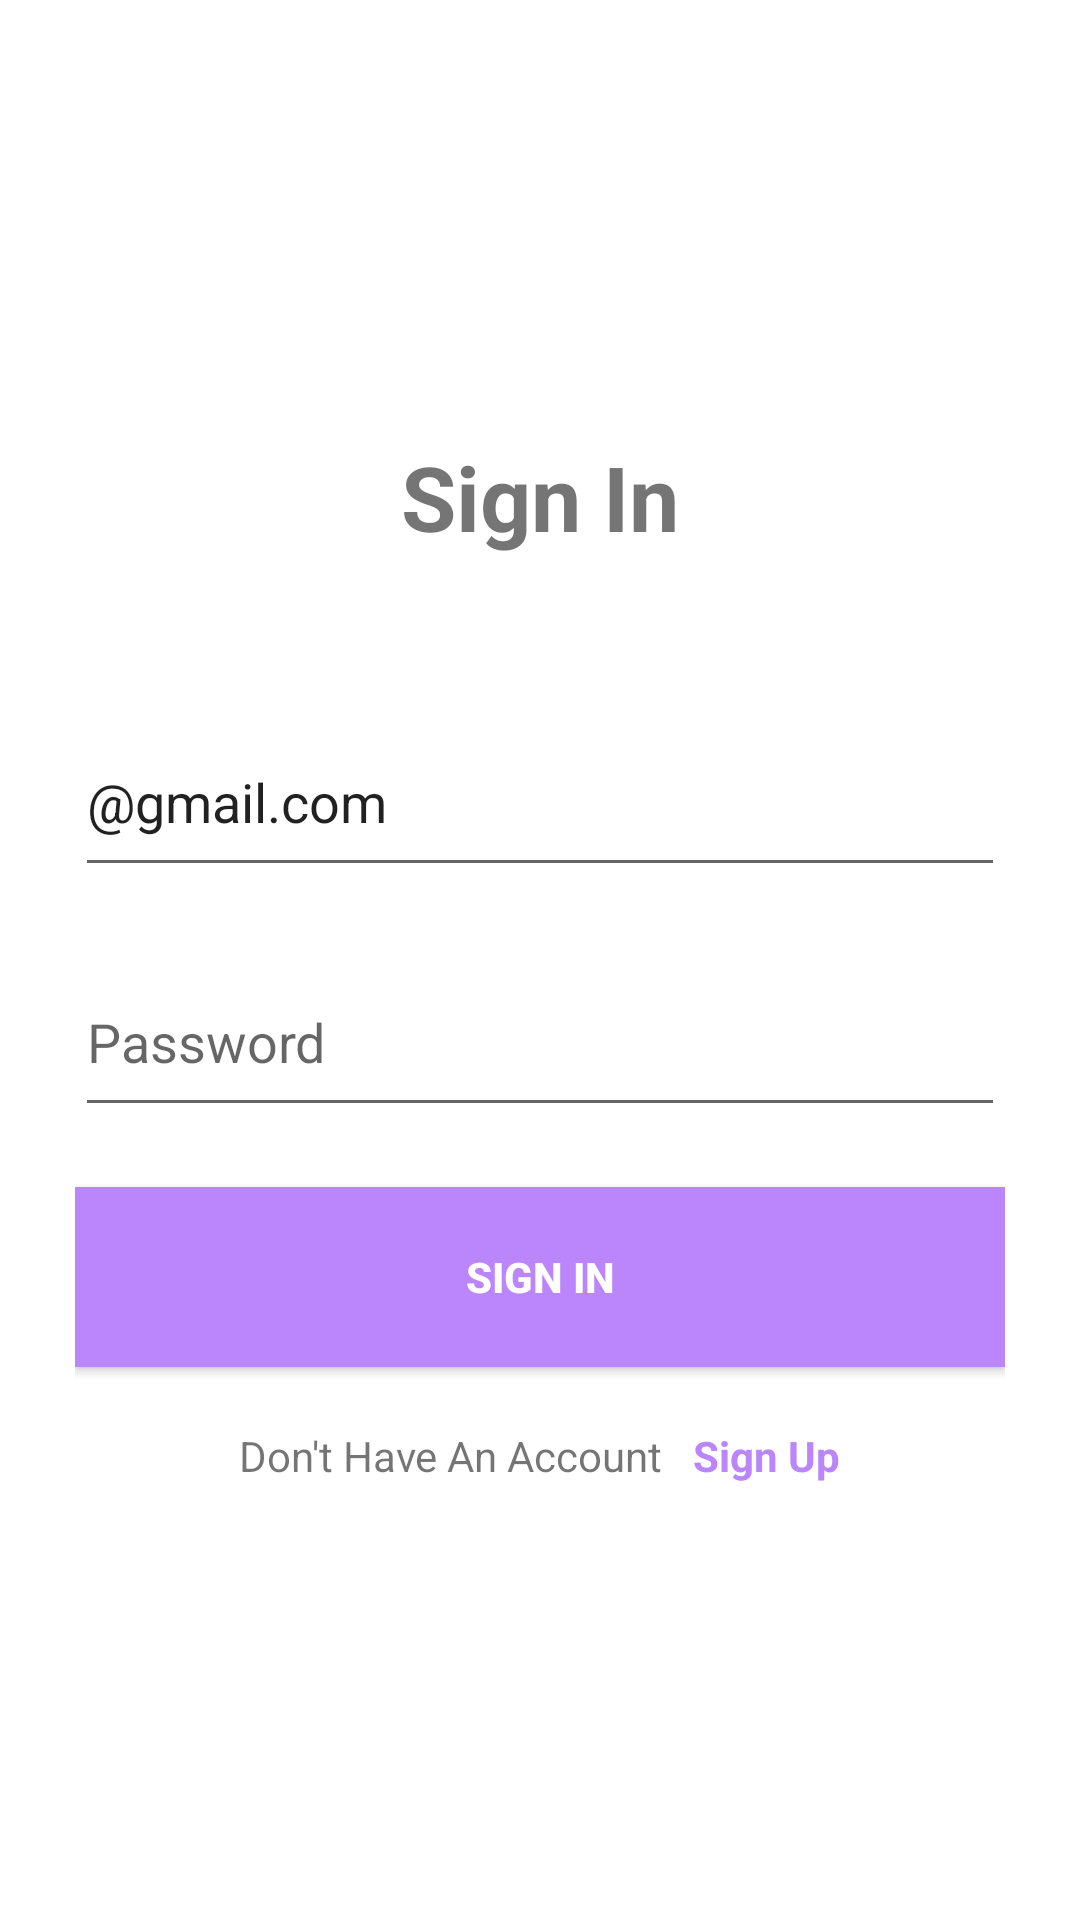

Layout XML and referenced resources for this Android screen:
<!-- AndroidManifest.xml: application theme Theme.UniApp -->
<!-- res/layout/sign_in_activity.xml -->
<?xml version="1.0" encoding="utf-8"?>
<LinearLayout xmlns:android="http://schemas.android.com/apk/res/android"
    xmlns:tools="http://schemas.android.com/tools"
    android:layout_width="match_parent"
    android:layout_height="match_parent"
    android:padding="25dp"
    android:gravity="center"
    android:orientation="vertical"
    tools:context=".sign_in_activity">

    <TextView
        android:layout_width="wrap_content"
        android:layout_height="wrap_content"
        android:text="Sign In"
        android:textSize="30sp"
        android:layout_marginBottom="50dp"
        android:textStyle="bold"/>

    <EditText
        android:layout_width="match_parent"
        android:layout_height="60dp"
        android:layout_marginBottom="20dp"
        android:hint="E-mail"
        android:text="@string/email_suffix"/>

    <EditText
        android:layout_width="match_parent"
        android:layout_height="60dp"
        android:layout_marginBottom="20dp"
        android:hint="Password"/>

    <Button
        android:id="@+id/signIn"
        android:layout_width="match_parent"
        android:layout_height="60dp"
        android:layout_marginBottom="20dp"
        android:textColor="@color/white"
        android:textStyle="bold"
        android:background="@color/purple_200"
        android:text="Sign In"/>

    <LinearLayout
        android:layout_width="match_parent"
        android:layout_height="wrap_content"
        android:gravity="center"
        android:orientation="horizontal">
        <TextView
            android:layout_width="wrap_content"
            android:layout_height="wrap_content"
            android:text="Don't Have An Account" />

        <TextView
            android:id="@+id/signUp_page"
            android:textStyle="bold"
            android:layout_marginLeft="10dp"
            android:textColor="@color/purple_200"
            android:layout_width="wrap_content"
            android:layout_height="wrap_content"
            android:text="Sign Up" />

    </LinearLayout>
</LinearLayout>
<!-- resources referenced by this layout -->
<resources>
  <string name="email_suffix">@gmail.com</string>
  <style name="Theme.UniApp" parent="Theme.MaterialComponents.DayNight.DarkActionBar">
          
          <item name="colorPrimary">@color/purple_500</item>
          <item name="colorPrimaryVariant">@color/purple_700</item>
          <item name="colorOnPrimary">@color/white</item>
          
          <item name="colorSecondary">@color/teal_200</item>
          <item name="colorSecondaryVariant">@color/teal_700</item>
          <item name="colorOnSecondary">@color/black</item>
          
          <item name="android:statusBarColor">?attr/colorPrimaryVariant</item>
          
      </style>
  <!-- not gathered from this repository: default colours our renderer supplied (Android Studio template values) -->
  <color name="purple_200">#FFBB86FC</color>
  <color name="purple_500">#FF6200EE</color>
  <color name="purple_700">#FF3700B3</color>
  <color name="teal_200">#FF03DAC5</color>
  <color name="teal_700">#FF018786</color>
  <color name="black">#FF000000</color>
  <color name="white">#FFFFFFFF</color>
</resources>
